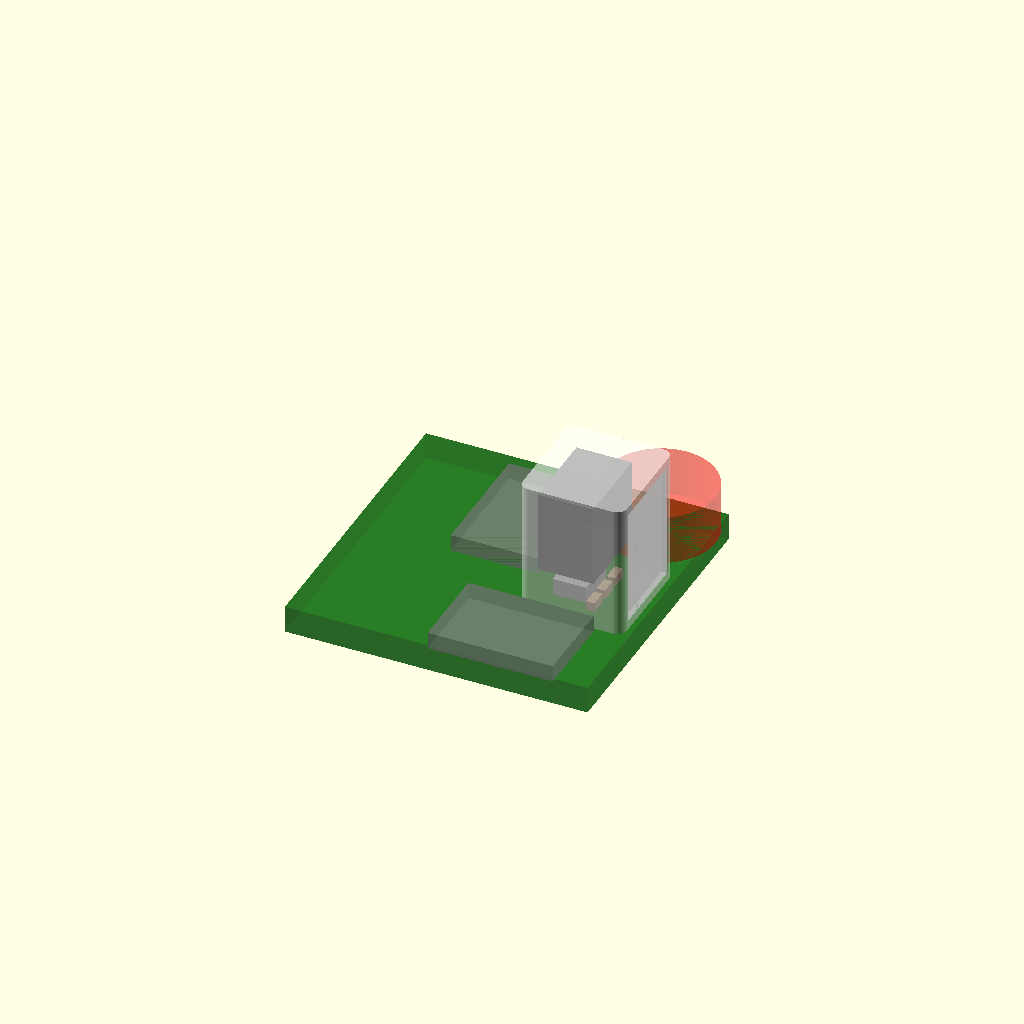
Cell 1: the model at its default parameters.
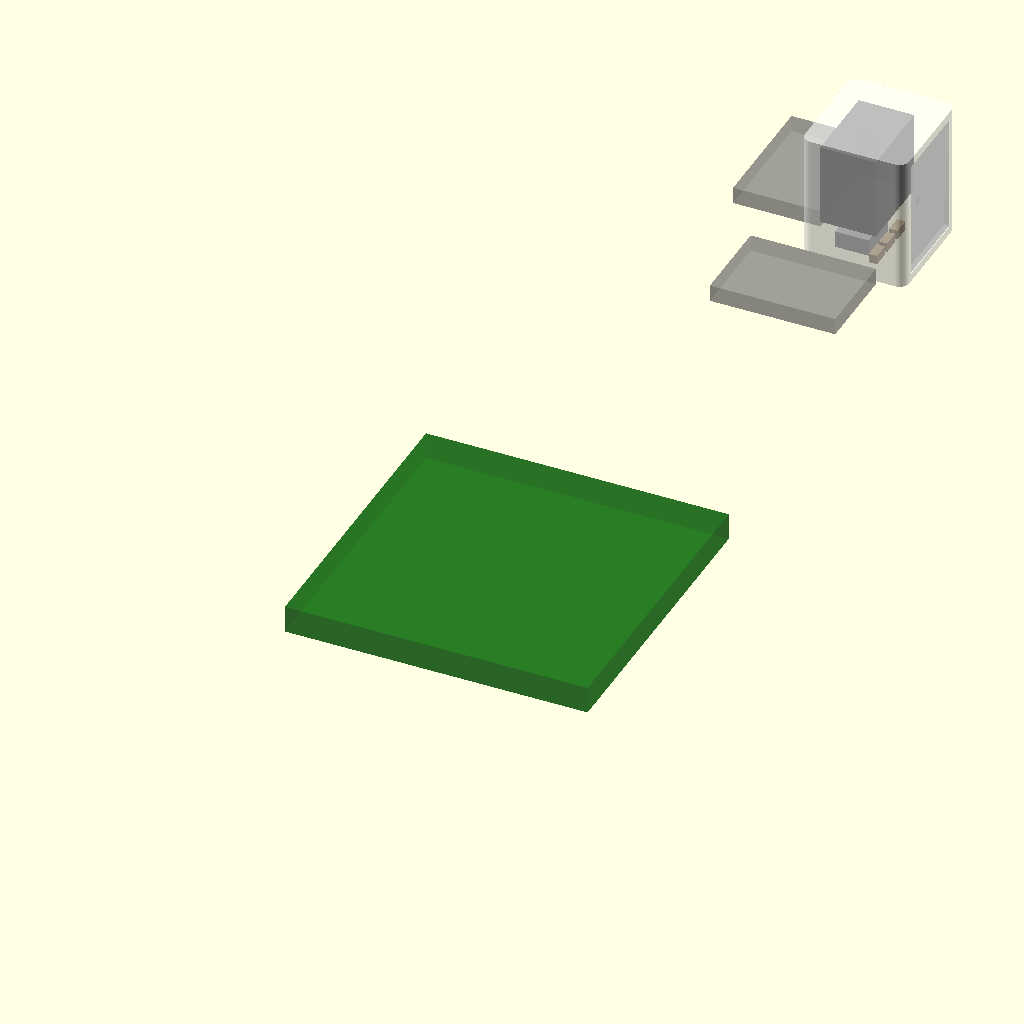
Cell 2 — board_size set to 72, the other parameters unchanged.
One fixed orthographic camera (rotation 55°, 0°, 25°; colour scheme Cornfield) for every cell.
OpenSCAD source file cad/baro_foam_chamber.scad:
// Nano H743 AIO - DPS310 (U4) barometer foam chamber / shroud cap   (Revision 12)
//
// Single source of truth for the baro chamber geometry.  analysis/baro_acoustic_analysis.py
// parses the top-level "name = expr;" assignments below (do not move them into modules,
// keep one assignment per line) and evaluates them; derived values are computed there
// from these same expressions, so no number is duplicated.
//
// Frames
//   KiCad board frame : x right, y DOWN, origin at board top-left corner (kicad_pcb).
//   SCAD world frame  : X = kicad x, Y = board_size - kicad y (Y up/north), Z = 0 on the
//                       PCB TOP copper/mask surface, +Z away from the board.
//   Cap local frame   : origin at the cap footprint centre on the PCB, +X east (toward the
//                       board edge x = 36), +Y north.  The vent wall is the EAST wall.
//
// Parts (select with -D 'part="..."'):
//   "cap"        printed shroud (SLA high-temperature resin, see notes), bonded to the PCB
//   "foam_block" pre-cut foam block (cut template, free state, i.e. before compression)
//   "septum"     internal ePTFE septum die-cut (bonded under the ledge ring, above U4)
//   "air"        chamber air volume (cavity minus U4 body/passives/ledges/septum) - analysis only
//   "vent_air"   vent labyrinth air volume - analysis only
//   "assembly"   preview: board corner, MOSFET courtyards, grommet keep-out, U4, cap, foam
//
// Material / process notes
//   Cap: SLA high-temperature resin (HDT @0.45 MPa >= 120 C, e.g. Formlabs High Temp or
//        Loctite 3D 3955) because the adjacent Q11 high-side FET runs ~87-110 C at rating
//        and the 0.35 mm vent labyrinth is below MJF/FDM resolution.  Not TPU95A: FDM cannot
//        hold a 0.35 mm closed channel, and TPU creeps at board temperature.
//        The cap must be OPAQUE (black-pigmented resin, or the translucent amber High Temp
//        resin painted matt black after the hydrophobic dip): with the 0.8 mm air gap the
//        U4 lid port sees the cavity walls directly (light shielding, see analysis).
//        Post-process: IPA flush of the labyrinth (syringe), UV cure, hydrophobic
//        fluoropolymer dip (secondary barrier only - see water notes below).
//   Vent membrane (Rev 12): die-cut oleophobic ePTFE / PET-nonwoven adhesive vent laminate
//        bonded in the seat recess on the EAST outer face, covering the plenum into which the
//        labyrinth outer port opens.  Class: Gore automotive-electronics high-airflow
//        adhesive vent laminate (LM9xx: 65.5 l/h/cm^2 @ 70 mbar, WEP >= 600 mbar / 30 s,
//        -40..+150 C, gore-auto-electronics-adhesive-datasheet-us.pdf 2025-09) or Donaldson
//        Tetratex ePTFE equivalent.  Procurement spec = mem_airflow (typ, analysis sweeps
//        x0.5..x2 on resistance), mem_wep_min, mem_t_max below.  The membrane is the WATER
//        barrier.  The labyrinth behind it is the light baffle and a mechanical guard if the
//        membrane is punctured; it is NOT self-draining (capillary pinning >> gravity at
//        a = 0.35 mm), so a breached membrane means replace the cap and dry it out.
//        ePTFE laminates are white/translucent: light shielding relies on the labyrinth.
//   Bond: continuous bead of neutral-cure (alkoxy) RTV or UV acrylic on the foot.  NO acetoxy
//        RTV (acetic acid outgassing attacks the DPS310).  The bead must be leak-free: any
//        leak is a parallel vent that bypasses the membrane and labyrinth (see analysis).
//   Foam (Rev 12): open-cell MELAMINE foam, black-dyed (opaque), 10 kg/m^3, fine cell
//        (~0.15 mm), flow resistivity ~10 kPa*s/m^2 (BASF Basotect class, >= 10 kPa*s/m^2),
//        continuous service to ~150 C.  Polyether PU (~100 C) was dropped because the cap
//        foot reaches ~111 C in the burst scenarios.  Die-cut, blown clean (friable edges).

/* [Selection] */
part = "assembly";          // "cap" | "foam_block" | "membrane" | "septum" | "air" | "vent_air" | "assembly"
$fn = 48;                   // facets for round features (grommet / holes)

/* [Board, from tools/gen_power_stage_pcb.py / kicad_pcb] */
board_size = 36.0;          // mm, square outline
board_t = 1.614;            // mm, JLC061612-1080 stackup
mount_pitch = 30.5;         // mm, M3 hole pattern
grommet_keepout_r = 3.25;   // mm, MountingHole_3.2mm_M3_Grommet_Keepout courtyard radius
stack_clear = 0.25;         // mm, extra radial clearance cap <-> grommet/standoff/nut
stack_free_h = 8.5;         // mm, integration spec: free height above PCB top to the next stack board
stack_clear_z = 0.5;        // mm, vertical clearance cap roof <-> next board (vibration / grommet sag)
edge_clear_min = 0.3;       // mm, min cap footprint to board outline (depanel / router tolerance)

/* [Neighbouring top-side courtyards, from kicad_pcb (KiCad frame, centre + size)] */
q4_cx_k = 26.45;            // mm, Q4 courtyard centre (N edge)
q4_cy_k = 5.675;
q4_w = 5.2;                 // mm, courtyard X extent
q4_l = 7.45;                // mm, courtyard Y extent
q11_cx_k = 30.325;          // mm, Q11 courtyard centre (E edge, high-side FET next to the cap)
q11_cy_k = 15.65;
q11_w = 7.45;
q11_l = 5.2;
court_h = 1.0;              // mm, preview height of the courtyard blocks
court_clear = 0.2;          // mm, min cap-to-courtyard gap (bond bead squeeze-out)

/* [U4 site (reservation - the PCB currently holds only the power stage)] */
cap_cx_k = 32.55;           // mm, cap footprint centre, KiCad x  (NE corner, top face F.Cu)
cap_cy_k = 9.55;            // mm, cap footprint centre, KiCad y
u4_dx = -0.98;              // mm, U4 centre offset from cap centre, local +X (east)
u4_dy = 0.0;                // mm, U4 centre offset from cap centre, local +Y (north)

/* [DPS310 U4, Infineon LGA-8 2.0 x 2.5 x 1.0] */
u4_w = 2.0;                 // mm, package X
u4_l = 2.5;                 // mm, package Y
u4_h = 1.0;                 // mm, package height (lid with vent hole on top)
pass_w = 0.5;               // mm, 0402 passive X extent (rotated: long axis along Y)
pass_l = 1.0;               // mm, 0402 passive Y extent (C24/C25/C26 inside the chamber)
pass_h = 0.55;              // mm, 0402 passive height (max)
n_pass = 3;                 // count of 0402 decoupling caps inside the chamber
pass_gap = 0.25;            // mm, U4 body to the 0402 column (X)
pass_pitch_gap = 0.3;       // mm, gap between stacked 0402s (Y)
pass_wall_clear = 0.2;      // mm, min 0402 column to vent-wall cavity face
u4_wall_clear = 0.3;        // mm, min U4 body to cavity walls

/* [Cap shell] */
cap_w = 6.2;                // mm, outer footprint X
cap_l = 6.5;                // mm, outer footprint Y
cap_h = 8.0;                // mm, outer height above PCB top (needs >= 8.5 mm free stack height)
wall_t = 0.8;               // mm, N/S/W wall thickness
vent_wall_t = 2.1;          // mm, east wall thickness (labyrinth plane + plenum + membrane seat)
roof_t = 0.8;               // mm, roof thickness
corner_r = 0.6;             // mm, outer vertical edge radius
foot_relief_h = 0.15;       // mm, glue-bead relief under the wall (0 = flat foot)
sla_wall_min = 0.6;         // mm, SLA minimum wall

/* [Foam support and sensor air gap] */
air_gap = 0.6;              // mm, clear air between U4 lid and the septum underside
air_gap_min = 0.5;          // mm, min sensor air gap (septum sag / particle clearance)
ledge_w = 0.4;              // mm, ledge-ring depth from the N/S inner walls
ledge_w_x = 0.3;            // mm, ledge-ring depth from the E/W inner walls
ledge_h = 0.4;              // mm, ledge-ring height (septum below, foam above)
foam_squeeze_max = 0.3;     // max transient squeeze of the foam passing the ledge ring at insertion

/* [Internal septum: second RC stage between the foam region and the sensor gap] */
// Same ePTFE/PET laminate as the vent membrane (one part number, two die-cuts): the
// backing makes it stiff enough that diaphragm motion does not bypass its flow resistance.
// Bonded (laminate adhesive) to the UNDERSIDE of the ledge ring from the open cap bottom,
// after the foam is inserted.  Resistance swept with mem_r_lo..mem_r_hi (covers a partial
// edge leak of the narrow adhesive land).
sep_clear = 0.05;           // mm, septum die-cut clearance to the cavity walls per side
sep_land_min = 0.25;        // mm, min adhesive land on the ledge ring
foam_fit = 0.2;             // mm, foam oversize per side (compression retention), X/Y
foam_fit_z = 0.2;           // mm, foam oversize in Z (compressed by the roof)
foam_t_min = 3.0;           // mm, min installed foam thickness
foam_pore = 0.15;           // mm, mean cell size (melamine)
foam_density = 10;          // kg/m^3 (black melamine, 9..11)
foam_sigma = 10000;         // Pa*s/m^2 flow resistivity, nominal (analysis sweeps x0.5..x2)
foam_solid_density = 1510;  // kg/m^3 melamine-formaldehyde resin (porosity = 1 - density/solid density)
foam_t_max = 150;           // C, continuous service temperature (melamine)

/* [Materials for the analysis] */
resin_hdt = 120;            // C, cap resin heat deflection temperature @ 0.45 MPa (minimum)
coat_theta_adv = 110;       // deg, advancing water contact angle, fluoropolymer-dipped resin (min)
coat_theta_rec = 90;        // deg, receding water contact angle (hysteresis -> pinning)

/* [Vent labyrinth: single-plane serpentine inside the east wall] */
// Lanes are horizontal (along Y) in the plane X = vent_xa and are joined by vertical risers
// at alternating Y ends.  Lane 0 starts at the inner port (Y = +vent_y_end, Z = vent_z_in);
// the last lane ends at Y = vent_y_out where the outer stub runs +X into the plenum.
vent_a = 0.35;              // mm, channel square side (SLA, +-vent_tol)
vent_tol = 0.03;            // mm, channel size tolerance (analysis corner)
vent_lanes = 5;             // number of lanes
vent_pitch = 0.8;           // mm, vertical lane pitch (riser length)
vent_web_min = 0.35;        // mm, min printable solid web between channels
vent_skin_in = 0.45;        // mm, skin between the cavity face and the channel plane
vent_skin = 0.5;            // mm, min solid skin around channel (to roof / corners)
vent_z_in = 6.8;            // mm, inner port centre height (top of foam region)
vent_y_out = 0.0;           // mm, outer stub Y (centre of the plenum)

/* [Vent membrane + plenum + seat on the EAST outer face] */
mem_w = 5.0;                // mm, membrane die-cut outer size along Y (incl. adhesive ring)
mem_h = 7.0;                // mm, membrane outer size along Z
mem_zc = 4.0;               // mm, membrane centre height above PCB top
mem_ring = 1.0;             // mm, adhesive ring width (seal land) all round
mem_t = 0.31;               // mm, laminate thickness incl. adhesive (Gore VE8 / LM9xx class)
mem_seat_d = 0.35;          // mm, seat recess depth (membrane sits 0.04 mm below the face)
mem_plenum_d = 0.4;         // mm, plenum depth behind the active membrane area
mem_edge_min = 0.1;         // mm, min seat to the rounded-corner tangent / foot / roof
mem_airflow = 65.5;         // l/h/cm^2 typical @ mem_dp_ref (Gore LM9xx-class datasheet value)
mem_dp_ref = 7000;          // Pa, airflow test pressure (70 mbar)
mem_t_ref = 23;             // C, airflow test temperature (viscosity reference)
mem_r_lo = 0.5;             // resistance sweep factor, low  (high-airflow lot)
mem_r_hi = 2.0;             // resistance sweep factor, high (datasheet-minimum-airflow lot)
mem_wep_min = 60000;        // Pa, water entry pressure (min, >= 600 mbar / 30 s)
mem_t_max = 150;            // C, laminate + adhesive max temperature
mem_e_eff = 50e6;           // Pa, effective bending modulus of the ePTFE/PET laminate (low bound)
mem_rho_s = 0.12;           // kg/m^2, laminate areal density
mem_nu = 0.4;               // Poisson ratio (laminate)

/* [Derived - evaluated identically by the analysis] */
cav_x0 = -cap_w / 2 + wall_t;                 // mm, cavity west face (local)
cav_x1 = cap_w / 2 - vent_wall_t;             // mm, cavity east face
cav_y0 = -cap_l / 2 + wall_t;                 // mm
cav_y1 = cap_l / 2 - wall_t;                  // mm
cav_h = cap_h - roof_t;                       // mm, cavity height (PCB to roof)
sep_z0 = u4_h + air_gap;                      // mm, septum underside
sep_z1 = sep_z0 + mem_t;                      // mm, septum top = ledge-ring underside
foam_z0 = sep_z1 + ledge_h;                   // mm, foam underside (ledge-ring top)
sep_w = cav_x1 - cav_x0 - 2 * sep_clear;      // mm, septum die-cut X
sep_l = cav_y1 - cav_y0 - 2 * sep_clear;      // mm, septum die-cut Y
sep_pw = cav_x1 - cav_x0 - 2 * ledge_w_x;     // mm, septum active area (ledge-ring opening) X
sep_pl = cav_y1 - cav_y0 - 2 * ledge_w;       // mm, Y
sep_area = sep_pw * sep_pl;                   // mm^2
foam_t = cav_h - foam_z0;                     // mm, installed foam thickness
vent_xa = cav_x1 + vent_skin_in + vent_a / 2; // mm, channel plane X
vent_y_end = cap_l / 2 - corner_r - vent_skin - vent_a / 2;   // mm, lane end |Y|
vent_z_out = vent_z_in - (vent_lanes - 1) * vent_pitch;       // mm, outer stub centre height
vent_web = vent_pitch - vent_a;               // mm, solid web between adjacent lanes
vent_y_last0 = (vent_lanes % 2 == 1) ? vent_y_end : -vent_y_end;   // mm, last lane start Y
vent_lane_len = 2 * vent_y_end;               // mm, full lane
vent_last_len = abs(vent_y_last0 - vent_y_out);   // mm, last (partial) lane to the outer stub
mem_x_face = cap_w / 2;                       // mm, outer east face
mem_x_seat = mem_x_face - mem_seat_d;         // mm, seat floor (membrane adhesive land)
mem_x_floor = mem_x_seat - mem_plenum_d;      // mm, plenum floor (outer stub opens here)
mem_pw = mem_w - 2 * mem_ring;                // mm, plenum = active membrane area, Y
mem_ph = mem_h - 2 * mem_ring;                // mm, plenum, Z
mem_area = mem_pw * mem_ph;                   // mm^2, active membrane area
mem_r = mem_dp_ref / (mem_airflow * 1e-3 / 3600 / 1e-4);     // Pa*s/m, specific airflow resistance @ mem_t_ref
vent_web_out = mem_x_floor - (vent_xa + vent_a / 2);         // mm, web channel plane -> plenum floor
vent_stub_in = vent_xa - cav_x1;              // mm, cavity face -> channel plane
vent_stub_out = mem_x_floor - vent_xa;        // mm, channel plane -> plenum floor
vent_len = (vent_lanes - 1) * (vent_lane_len + vent_pitch) + vent_last_len + vent_stub_in + vent_stub_out;   // mm, centreline
u4_x0 = u4_dx - u4_w / 2;                     // mm
u4_x1 = u4_dx + u4_w / 2;                     // mm
cap_x0_k = cap_cx_k - cap_w / 2;              // mm, KiCad footprint extents
cap_x1_k = cap_cx_k + cap_w / 2;
cap_y0_k = cap_cy_k - cap_l / 2;
cap_y1_k = cap_cy_k + cap_l / 2;

/* [Sanity asserts] */
assert(u4_x1 + pass_gap + pass_w <= cav_x1 - pass_wall_clear, "0402 column east of U4 must clear the vent wall");
assert(cav_y1 - cav_y0 >= u4_l + 1.0, "cavity too short for U4");
assert(u4_x0 >= cav_x0 + u4_wall_clear && u4_x1 <= cav_x1 - u4_wall_clear, "U4 must clear the cavity walls");
assert(abs(u4_dy) + u4_l / 2 <= cav_y1 - ledge_w - 0.2, "U4 under a ledge");
assert(air_gap >= air_gap_min, "septum-to-sensor air gap below air_gap_min");
assert(min(ledge_w, ledge_w_x) - sep_clear >= sep_land_min, "septum adhesive land on the ledge ring too narrow");
assert(1 - sep_pw / (cav_x1 - cav_x0 + 2 * foam_fit) <= foam_squeeze_max
       && 1 - sep_pl / (cav_y1 - cav_y0 + 2 * foam_fit) <= foam_squeeze_max, "foam squeezed too hard passing the ledge ring");
assert(foam_t >= foam_t_min, "foam thinner than foam_t_min");
assert(vent_web >= vent_web_min, "labyrinth web between lanes too thin to print");
assert(vent_web_out >= vent_web_min, "web between channel plane and plenum floor too thin");
assert(vent_skin_in >= vent_web_min, "labyrinth skin to the cavity too thin");
assert(vent_z_in + vent_a / 2 <= cav_h - 0.2, "inner port must open below the roof");
assert(vent_z_in - vent_a / 2 >= foam_z0 + 0.5, "inner port must open into the foam region");
assert(vent_z_in + vent_a / 2 + vent_skin <= cap_h, "labyrinth breaks through the roof");
assert(vent_z_out - vent_a / 2 >= foot_relief_h + vent_skin, "labyrinth too close to the foot");
assert(vent_y_end + vent_a / 2 <= cav_y1, "lane ends must stay within the cavity Y span (inner port opens into the cavity)");
assert(vent_lanes >= 3, "need >= 3 lanes (light baffle: >= 6 right-angle turns)");
assert(abs(vent_y_out) + vent_a / 2 <= mem_pw / 2 - 0.2, "outer stub must open inside the plenum (Y)");
assert(vent_z_out - vent_a / 2 >= mem_zc - mem_ph / 2 + 0.2 && vent_z_out + vent_a / 2 <= mem_zc + mem_ph / 2 - 0.2,
       "outer stub must open inside the plenum (Z)");
assert(mem_w / 2 <= cap_l / 2 - corner_r - mem_edge_min, "membrane seat runs onto the rounded corners");
assert(mem_zc - mem_h / 2 >= foot_relief_h + mem_edge_min + 0.2, "membrane seat too close to the foot");
assert(mem_zc + mem_h / 2 <= cap_h - mem_edge_min - 0.2, "membrane seat too close to the roof");
assert(mem_ring >= 1.0, "adhesive ring < 1 mm (vendor minimum seal land)");
assert(mem_seat_d >= mem_t + 0.02, "membrane must sit below the outer face");
assert(mem_pw > 0 && mem_ph > 0, "membrane ring leaves no active area");
assert(wall_t >= sla_wall_min && roof_t >= sla_wall_min, "SLA wall minimum");
assert(cap_x1_k <= board_size - edge_clear_min, "cap overhangs the east board edge");
assert(cap_y0_k >= edge_clear_min, "cap overhangs the north board edge");
// grommet keep-out of the NE hole (KiCad (board-2.75, 2.75)): nearest point of the footprint
hole_k = (board_size - mount_pitch) / 2;      // mm, hole inset from edges (2.75)
assert(sqrt(pow(max(cap_x0_k - (board_size - hole_k), 0, (board_size - hole_k) - cap_x1_k), 2)
          + pow(max(cap_y0_k - hole_k, 0, hole_k - cap_y1_k), 2))
       >= grommet_keepout_r + stack_clear, "cap intrudes into the grommet / standoff keep-out");
assert(cap_x0_k >= q4_cx_k + q4_w / 2 + court_clear || cap_y0_k >= q4_cy_k + q4_l / 2 + court_clear,
       "cap overlaps the Q4 courtyard");
assert(cap_y1_k <= q11_cy_k - q11_l / 2 - court_clear, "cap overlaps the Q11 courtyard");
assert(cap_h + stack_clear_z <= stack_free_h, "cap taller than the free stack height");

echo(str("BAROCAP cav=", cav_x1 - cav_x0, "x", cav_y1 - cav_y0, "x", cav_h,
         " foam_t=", foam_t, " vent_len=", vent_len, " vent_z_out=", vent_z_out,
         " mem_area=", mem_area, " mem_r=", mem_r, " sep_area=", sep_area));

// ------------------------------------------------------------------------------------------
module rounded_box(w, l, h, r) {
    hull() for (sx = [-1, 1], sy = [-1, 1])
        translate([sx * (w / 2 - r), sy * (l / 2 - r), 0]) cylinder(r = r, h = h);
}

// labyrinth centreline vertices (all in the plane X = vent_xa), inner port first
function vent_ys(k) = ((k % 2 == 0) ? 1 : -1) * vent_y_end;          // lane k start Y
function vent_zk(k) = vent_z_in - k * vent_pitch;                     // lane k Z
function vent_path() = concat(
    [for (k = [0 : vent_lanes - 2]) each [[vent_xa, vent_ys(k), vent_zk(k)], [vent_xa, -vent_ys(k), vent_zk(k)]]],
    [[vent_xa, vent_ys(vent_lanes - 1), vent_zk(vent_lanes - 1)], [vent_xa, vent_y_out, vent_zk(vent_lanes - 1)]]);

module bar(p, q, a) {
    // square-section box of side a around the axis-aligned segment p -> q (incl. a/2 end caps)
    hull() { translate(p) cube(a, center = true); translate(q) cube(a, center = true); }
}

module vent_channel(a = vent_a) {
    pts = vent_path();
    for (i = [0 : len(pts) - 2]) bar(pts[i], pts[i + 1], a);
    // inner stub: cavity face -> lane-0 start
    bar([cav_x1 - 0.05 + a / 2, pts[0][1], pts[0][2]], pts[0], a);
    // outer stub: last vertex -> plenum floor (+0.05 overlap into the plenum)
    pe = pts[len(pts) - 1];
    bar(pe, [mem_x_floor + 0.05 - a / 2, pe[1], pe[2]], a);
}

module membrane_seat() {
    // seat (adhesive land) and plenum (active area) recesses in the east face
    translate([mem_x_seat, -mem_w / 2, mem_zc - mem_h / 2]) cube([mem_seat_d + 0.05, mem_w, mem_h]);
    translate([mem_x_floor, -mem_pw / 2, mem_zc - mem_ph / 2]) cube([mem_plenum_d + 0.01, mem_pw, mem_ph]);
}

module membrane() {
    translate([mem_x_seat, -mem_w / 2, mem_zc - mem_h / 2]) cube([mem_t, mem_w, mem_h]);
}

module ledges() {
    // closed ledge ring: foam rests on top, septum bonded underneath
    difference() {
        translate([cav_x0, cav_y0, sep_z1]) cube([cav_x1 - cav_x0, cav_y1 - cav_y0, ledge_h]);
        translate([cav_x0 + ledge_w_x, cav_y0 + ledge_w, sep_z1 - 0.01]) cube([sep_pw, sep_pl, ledge_h + 0.02]);
    }
}

module septum() {
    translate([cav_x0 + sep_clear, cav_y0 + sep_clear, sep_z0]) cube([sep_w, sep_l, mem_t]);
}

module cavity() {
    translate([cav_x0, cav_y0, -0.01]) cube([cav_x1 - cav_x0, cav_y1 - cav_y0, cav_h + 0.01]);
}

module cap() {
    difference() {
        rounded_box(cap_w, cap_l, cap_h, corner_r);
        cavity();
        vent_channel();
        membrane_seat();
        // glue-bead relief groove along the foot centreline (keeps a bead captive)
        if (foot_relief_h > 0)
            difference() {
                translate([0, 0, -0.01]) rounded_box(cap_w - 0.3, cap_l - 0.3, foot_relief_h + 0.01, corner_r);
                translate([0, 0, -0.02]) rounded_box(cap_w - 2 * wall_t + 0.3, cap_l - 2 * wall_t + 0.3,
                                                     foot_relief_h + 0.03, 0.1);
            }
    }
    ledges();
}

module u4_body() { translate([u4_x0, u4_dy - u4_l / 2, 0]) cube([u4_w, u4_l, u4_h]); }

module passives() {
    // C24/C25/C26 0402 east of U4, stacked in Y
    for (i = [0 : n_pass - 1])
        translate([u4_x1 + pass_gap, -(n_pass * pass_l + (n_pass - 1) * pass_pitch_gap) / 2 + i * (pass_l + pass_pitch_gap), 0])
            cube([pass_w, pass_l, pass_h]);
}

module foam_block(free_state = true) {
    fx = (cav_x1 - cav_x0) + (free_state ? 2 * foam_fit : 0);
    fy = (cav_y1 - cav_y0) + (free_state ? 2 * foam_fit : 0);
    fz = foam_t + (free_state ? foam_fit_z : 0);
    if (free_state) cube([fx, fy, fz]);
    else translate([cav_x0, cav_y0, foam_z0]) cube([fx, fy, fz]);
}

module air() {
    difference() {
        translate([cav_x0, cav_y0, 0]) cube([cav_x1 - cav_x0, cav_y1 - cav_y0, cav_h]);
        u4_body();
        passives();
        ledges();
        septum();
    }
}

// world placement of the cap local frame (on the top face)
module at_site() { translate([cap_cx_k, board_size - cap_cy_k, 0]) children(); }

module assembly() {
    // board corner (NE quadrant) below Z = 0
    color("darkgreen", 0.6) translate([18, 18, -board_t]) cube([18, 18, board_t]);
    // NE grommet keep-out
    color("red", 0.3) translate([board_size - (board_size - mount_pitch) / 2, board_size - (board_size - mount_pitch) / 2, 0])
        cylinder(r = grommet_keepout_r, h = 3);
    // Q4 (N edge) and Q11 (E edge) courtyards, top face (from kicad_pcb)
    color("gray", 0.5) {
        translate([q4_cx_k - q4_w / 2, board_size - (q4_cy_k + q4_l / 2), 0]) cube([q4_w, q4_l, court_h]);
        translate([q11_cx_k - q11_w / 2, board_size - (q11_cy_k + q11_l / 2), 0]) cube([q11_w, q11_l, court_h]);
    }
    at_site() {
        color("silver") u4_body();
        color("tan") passives();
        color("dimgray", 0.9) foam_block(false);
        color("white", 0.35) cap();
        color("blue") vent_channel();
        color("white", 0.8) membrane();
        color("white", 0.8) septum();
    }
}

if (part == "cap") cap();
else if (part == "foam_block") foam_block(true);
else if (part == "membrane") membrane();
else if (part == "septum") septum();
else if (part == "air") air();
else if (part == "vent_air") vent_channel();
else assembly();
Customizer parameters (derived from the source; name, type, default, range or options):
part: string, default "assembly"
board_size: number, default 36
board_t: number, default 1.614
mount_pitch: number, default 30.5
grommet_keepout_r: number, default 3.25
stack_clear: number, default 0.25
stack_free_h: number, default 8.5
stack_clear_z: number, default 0.5
edge_clear_min: number, default 0.3
q4_cx_k: number, default 26.45
q4_cy_k: number, default 5.675
q4_w: number, default 5.2
q4_l: number, default 7.45
q11_cx_k: number, default 30.325
q11_cy_k: number, default 15.65
q11_w: number, default 7.45
q11_l: number, default 5.2
court_h: number, default 1
court_clear: number, default 0.2
cap_cx_k: number, default 32.55
cap_cy_k: number, default 9.55
u4_dx: number, default -0.98
u4_dy: number, default 0
u4_w: number, default 2
u4_l: number, default 2.5
u4_h: number, default 1
pass_w: number, default 0.5
pass_l: number, default 1
pass_h: number, default 0.55
n_pass: number, default 3
pass_gap: number, default 0.25
pass_pitch_gap: number, default 0.3
pass_wall_clear: number, default 0.2
u4_wall_clear: number, default 0.3
cap_w: number, default 6.2
cap_l: number, default 6.5
cap_h: number, default 8
wall_t: number, default 0.8
vent_wall_t: number, default 2.1
roof_t: number, default 0.8
corner_r: number, default 0.6
foot_relief_h: number, default 0.15
sla_wall_min: number, default 0.6
air_gap: number, default 0.6
air_gap_min: number, default 0.5
ledge_w: number, default 0.4
ledge_w_x: number, default 0.3
ledge_h: number, default 0.4
foam_squeeze_max: number, default 0.3
sep_clear: number, default 0.05
sep_land_min: number, default 0.25
foam_fit: number, default 0.2
foam_fit_z: number, default 0.2
foam_t_min: number, default 3
foam_pore: number, default 0.15
foam_density: number, default 10
foam_sigma: number, default 10000
foam_solid_density: number, default 1510
foam_t_max: number, default 150
resin_hdt: number, default 120
coat_theta_adv: number, default 110
coat_theta_rec: number, default 90
vent_a: number, default 0.35
vent_tol: number, default 0.03
